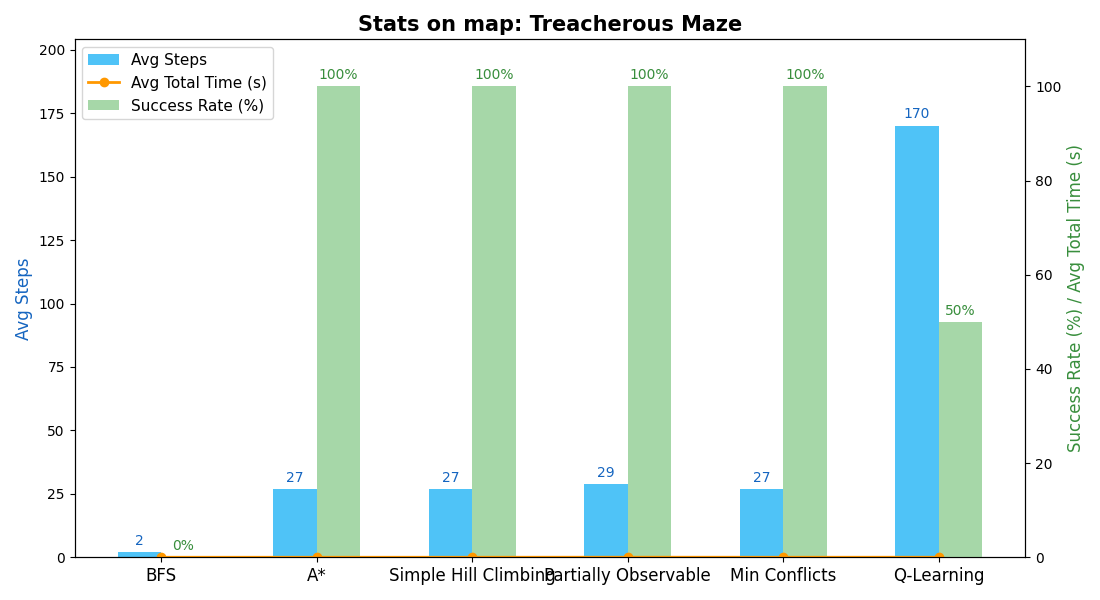

The table this chart was drawn from, first rows:
Algorithm, Avg Steps, Avg Steps to Princess, Avg Steps Finish, Avg Time to Princess, Avg Time to Exit, Avg Total Time, Success Rate
BFS, 2.00, 2.00, 2.00, 0.000, 0.000, 0.000, 0.0%
A*, 27.00, 25.00, 27.00, 0.001, 0.000, 0.001, 100.0%
Simple Hill Climbing, 27.00, 25.00, 27.00, 0.000, 0.000, 0.000, 100.0%
Partially Observable, 28.80, 26.80, 28.80, 0.011, 0.001, 0.012, 100.0%
Min Conflicts, 27.00, 25.00, 27.00, 0.001, 0.000, 0.001, 100.0%
Q-Learning, 170.1, 169.1, 170.1, 0.007, 0.000, 0.007, 50.0%
